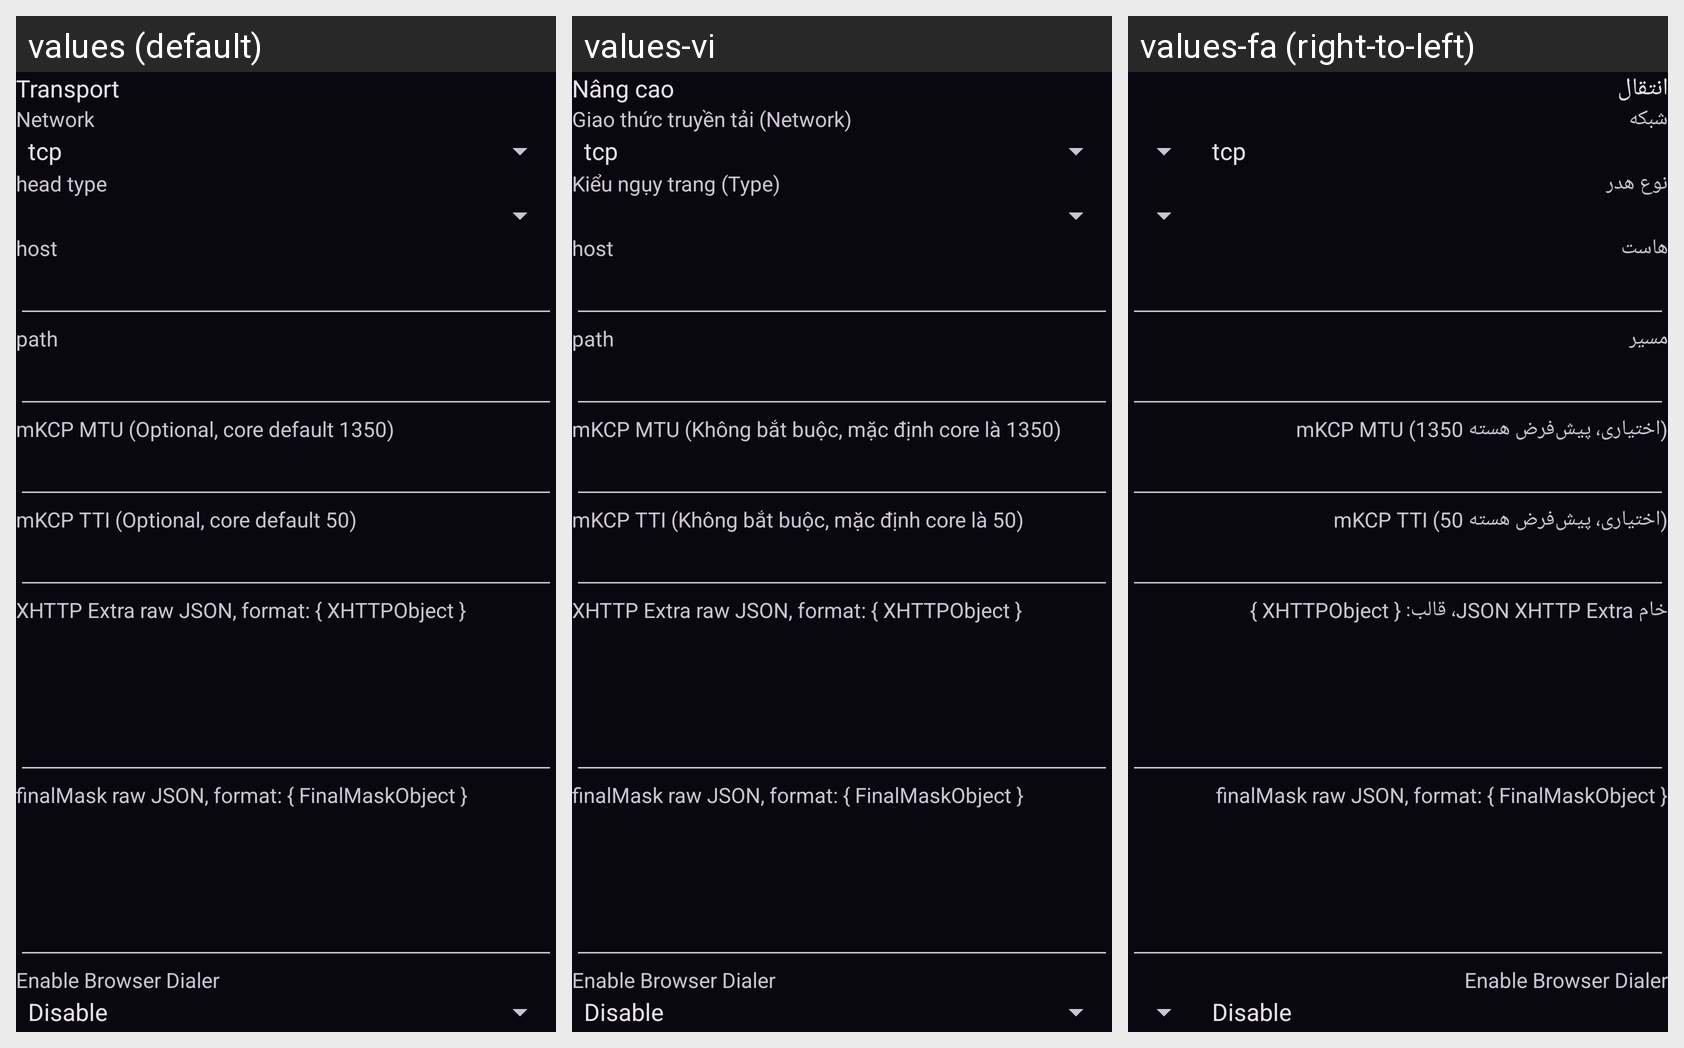

The same Android screen rendered under several of its app's locales, left to right. List the strings drawn on it with the default value and each locale's translation.
Android screen res/layout/layout_transport.xml rendered under 3 locales, left to right: values (default), values-vi, values-fa (right-to-left). Device: Nexus 5 (rendered at 1080×1920; each locale shown at half size, 540×960, under a caption strip naming it); theme AppThemeDayNight.NoActionBar.
Other locales in the repository, not shown: values-ar, values-bn, values-bqi-rIR, values-ru, values-zh-rCN, values-zh-rTW.
Strings drawn on this screen, with the default value and each locale's value (text and hints the layout hard-codes, and strings that could not be matched under every locale, appear in the picture but are not listed):

server_lab_more_function
  values: Transport
  values-vi: Nâng cao
  values-fa: انتقال

server_lab_network
  values: Network
  values-vi: Giao thức truyền tải (Network)
  values-fa: شبکه

server_lab_head_type
  values: head type
  values-vi: Kiểu ngụy trang (Type)
  values-fa: نوع هدر

server_lab_request_host
  values: host
  values-vi: host
  values-fa: هاست

server_lab_path
  values: path
  values-vi: path
  values-fa: مسیر

server_lab_kcp_mtu
  values: mKCP MTU (Optional, core default 1350)
  values-vi: mKCP MTU (Không bắt buộc, mặc định core là 1350)
  values-fa: mKCP MTU (اختیاری، پیش‌فرض هسته 1350)

server_lab_kcp_tti
  values: mKCP TTI (Optional, core default 50)
  values-vi: mKCP TTI (Không bắt buộc, mặc định core là 50)
  values-fa: mKCP TTI (اختیاری، پیش‌فرض هسته 50)

server_lab_xhttp_extra
  values: XHTTP Extra raw JSON, format: { XHTTPObject }
  values-vi: XHTTP Extra raw JSON, format: { XHTTPObject }
  values-fa: خام JSON XHTTP Extra، قالب: { XHTTPObject }

server_lab_final_mask
  values: finalMask raw JSON, format: { FinalMaskObject }
  values-vi: finalMask raw JSON, format: { FinalMaskObject }
  values-fa: finalMask raw JSON, format: { FinalMaskObject }

server_lab_browser_dialer
  values: Enable Browser Dialer
  values-vi: Enable Browser Dialer  [not translated; the default value is used]
  values-fa: Enable Browser Dialer  [not translated; the default value is used]
